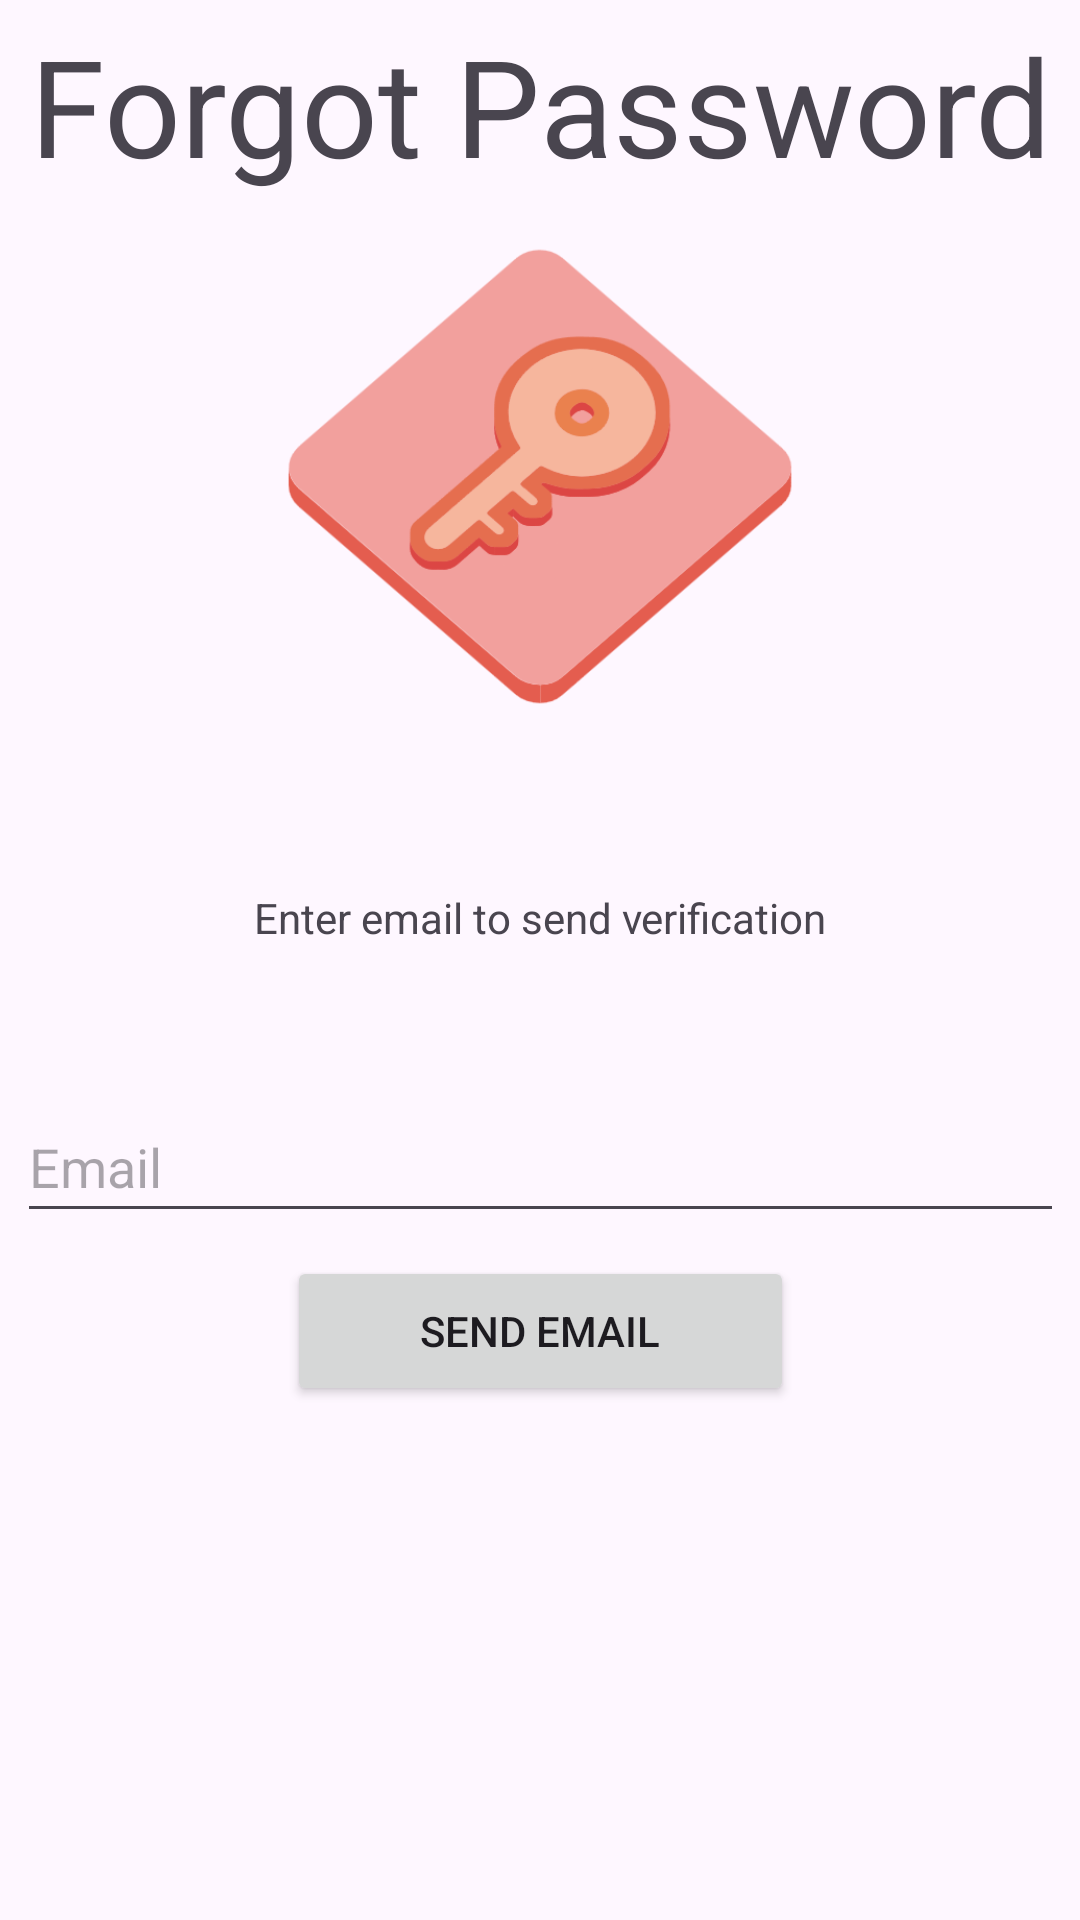

Android layout source for this screen:
<!-- AndroidManifest.xml: application theme Theme.MyApplicationasa -->
<!-- res/layout/activity_forgotpassword.xml -->
<?xml version="1.0" encoding="utf-8"?>
<androidx.constraintlayout.widget.ConstraintLayout xmlns:android="http://schemas.android.com/apk/res/android"
    xmlns:app="http://schemas.android.com/apk/res-auto"
    xmlns:tools="http://schemas.android.com/tools"
    android:id="@+id/main"
    android:layout_width="match_parent"
    android:layout_height="match_parent">

    <LinearLayout
        android:layout_width="match_parent"
        android:layout_height="match_parent"
        android:orientation="vertical">

        <TextView
            android:id="@+id/textView11"
            android:layout_width="match_parent"
            android:layout_height="70dp"
            android:gravity="center"
            android:text="Forgot Password"
            android:textAppearance="@style/TextAppearance.AppCompat.Display2" />

        <ImageView
            android:id="@+id/imageView2"
            android:layout_width="match_parent"
            android:layout_height="178dp"
            app:srcCompat="@drawable/key" />

        <androidx.constraintlayout.widget.ConstraintLayout
            android:layout_width="match_parent"
            android:layout_height="match_parent">

            <TextView
                android:id="@+id/textView16"
                android:layout_width="250dp"
                android:layout_height="20dp"
                android:layout_marginTop="48dp"
                android:layout_marginBottom="48dp"
                android:gravity="center"
                android:text="Enter email to send verification"
                app:layout_constraintBottom_toTopOf="@+id/forgotemail"
                app:layout_constraintEnd_toEndOf="parent"
                app:layout_constraintStart_toStartOf="parent"
                app:layout_constraintTop_toTopOf="parent" />

            <EditText
                android:id="@+id/forgotemail"
                android:layout_width="349dp"
                android:layout_height="47dp"
                android:layout_marginTop="48dp"
                android:ems="10"
                android:hint="Email"
                android:inputType="textEmailAddress"
                app:layout_constraintEnd_toEndOf="parent"
                app:layout_constraintStart_toStartOf="parent"
                app:layout_constraintTop_toBottomOf="@+id/textView16" />

            <Button
                android:id="@+id/sendemail"
                android:layout_width="169dp"
                android:layout_height="50dp"
                android:layout_marginStart="121dp"
                android:layout_marginTop="53dp"
                android:layout_marginEnd="121dp"
                android:layout_marginBottom="217dp"
                android:text="Send email"
                app:layout_constraintBottom_toBottomOf="parent"
                app:layout_constraintEnd_toEndOf="parent"
                app:layout_constraintStart_toStartOf="parent"
                app:layout_constraintTop_toBottomOf="@+id/forgotemail"
                app:rippleColor="#E91E63" />
        </androidx.constraintlayout.widget.ConstraintLayout>

    </LinearLayout>
</androidx.constraintlayout.widget.ConstraintLayout>
<!-- resources referenced by this layout -->
<resources>
  <!-- drawable key: png bitmap (drawable, 40069 bytes) -->
  <style name="Theme.MyApplicationasa" parent="Base.Theme.MyApplicationasa" />
  <style name="Base.Theme.MyApplicationasa" parent="Theme.Material3.DayNight.NoActionBar">
          
          
      </style>
</resources>
